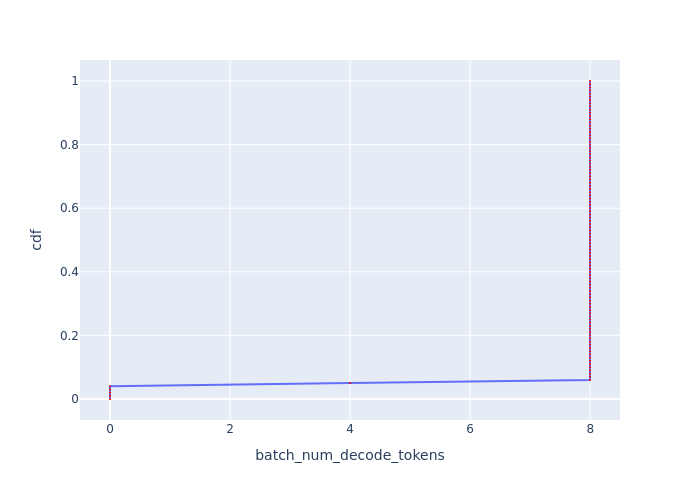

Source data for this figure (header and first rows):
cdf, batch_num_decode_tokens
0.0, 0.0
0.01, 0.0
0.02, 0.0
0.03, 0.0
0.04, 0.0
0.05, 4.003
0.06, 7.996
0.07, 7.996
0.08, 7.996
0.09, 7.996
0.1, 7.996
0.11, 7.996
0.12, 7.996
0.13, 7.996
0.14, 7.996
0.15, 7.996
0.16, 7.996
0.17, 7.996
0.18, 7.996
0.19, 7.996
0.2, 7.996
0.21, 7.996
0.22, 7.996
0.23, 7.996
0.24, 7.996
0.25, 7.996
0.26, 7.996
0.27, 7.996
0.28, 7.996
0.29, 7.996
0.3, 7.996
0.31, 7.996
0.32, 7.996
0.33, 7.996
0.34, 7.996
0.35, 7.996
0.36, 7.996
0.37, 7.996
0.38, 7.996
0.39, 7.996
0.4, 7.996
0.41, 7.996
0.42, 7.996
0.43, 7.996
0.44, 7.996
0.45, 7.996
0.46, 7.996
0.47, 7.996
0.48, 7.996
0.49, 7.996
0.5, 7.996
0.51, 7.996
0.52, 7.996
0.53, 7.996
0.54, 7.996
0.55, 7.996
0.56, 7.996
0.57, 7.996
0.58, 7.996
0.59, 7.996
... 41 more rows
